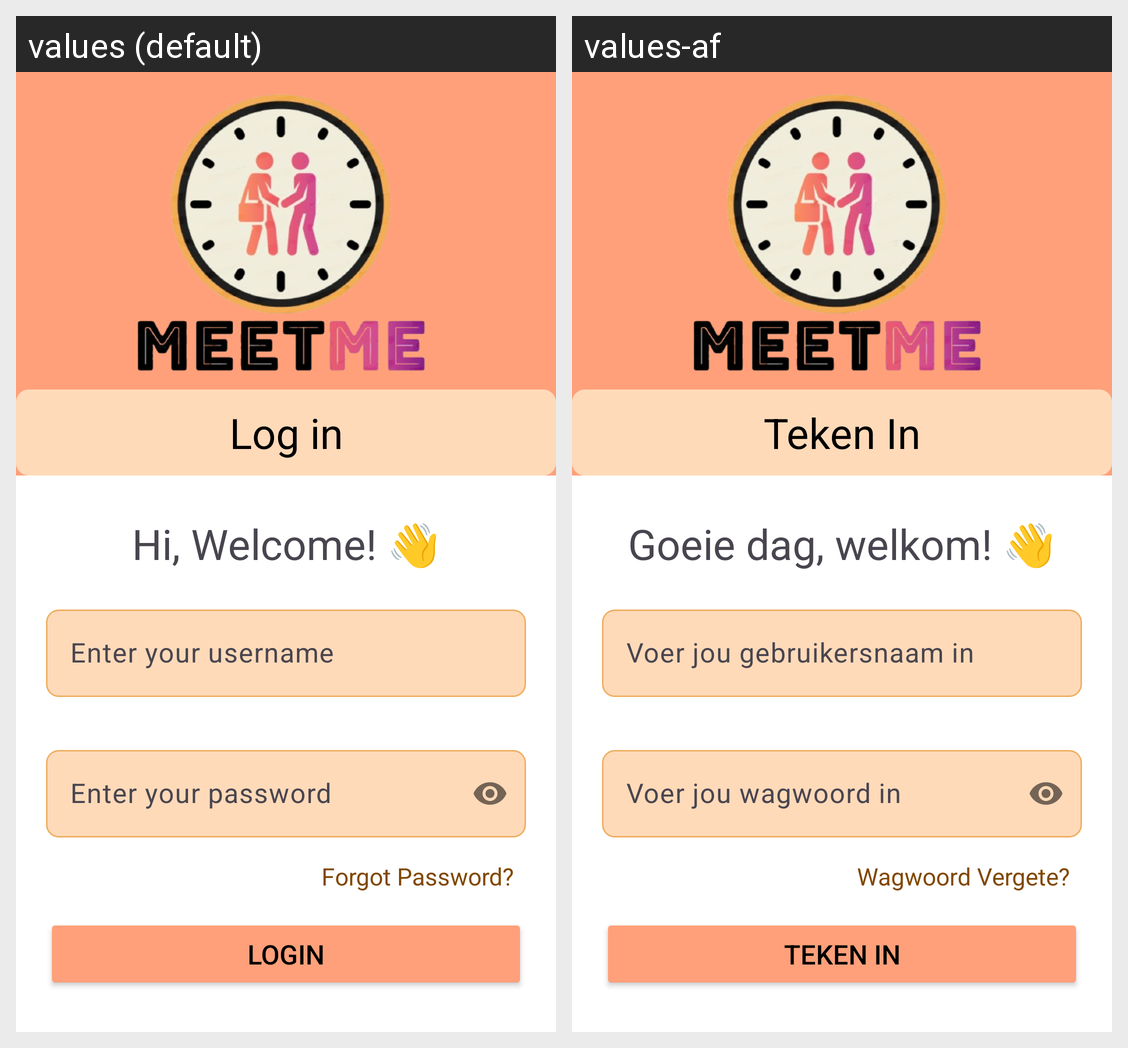

Locale-by-locale string values for the Android screen shown in this grid:
Android screen res/layout/activity_login.xml rendered under 2 locales, left to right: values (default), values-af. Device: Nexus 5 (rendered at 1080×1920; each locale shown at half size, 540×960, under a caption strip naming it); theme Theme.MeetMe.
Strings drawn on this screen, with the default value and each locale's value (text and hints the layout hard-codes, and strings that could not be matched under every locale, appear in the picture but are not listed):

log_in
  values: Log in
  values-af: Teken In

hi_welcome
  values: Hi, Welcome! 👋
  values-af: Goeie dag, welkom! 👋

enter_your_username
  values: Enter your username
  values-af: Voer jou gebruikersnaam in

enter_your_password
  values: Enter your password
  values-af: Voer jou wagwoord in

forgot_password
  values: Forgot Password?
  values-af: Wagwoord Vergete?

login
  values: Login
  values-af: Teken In
